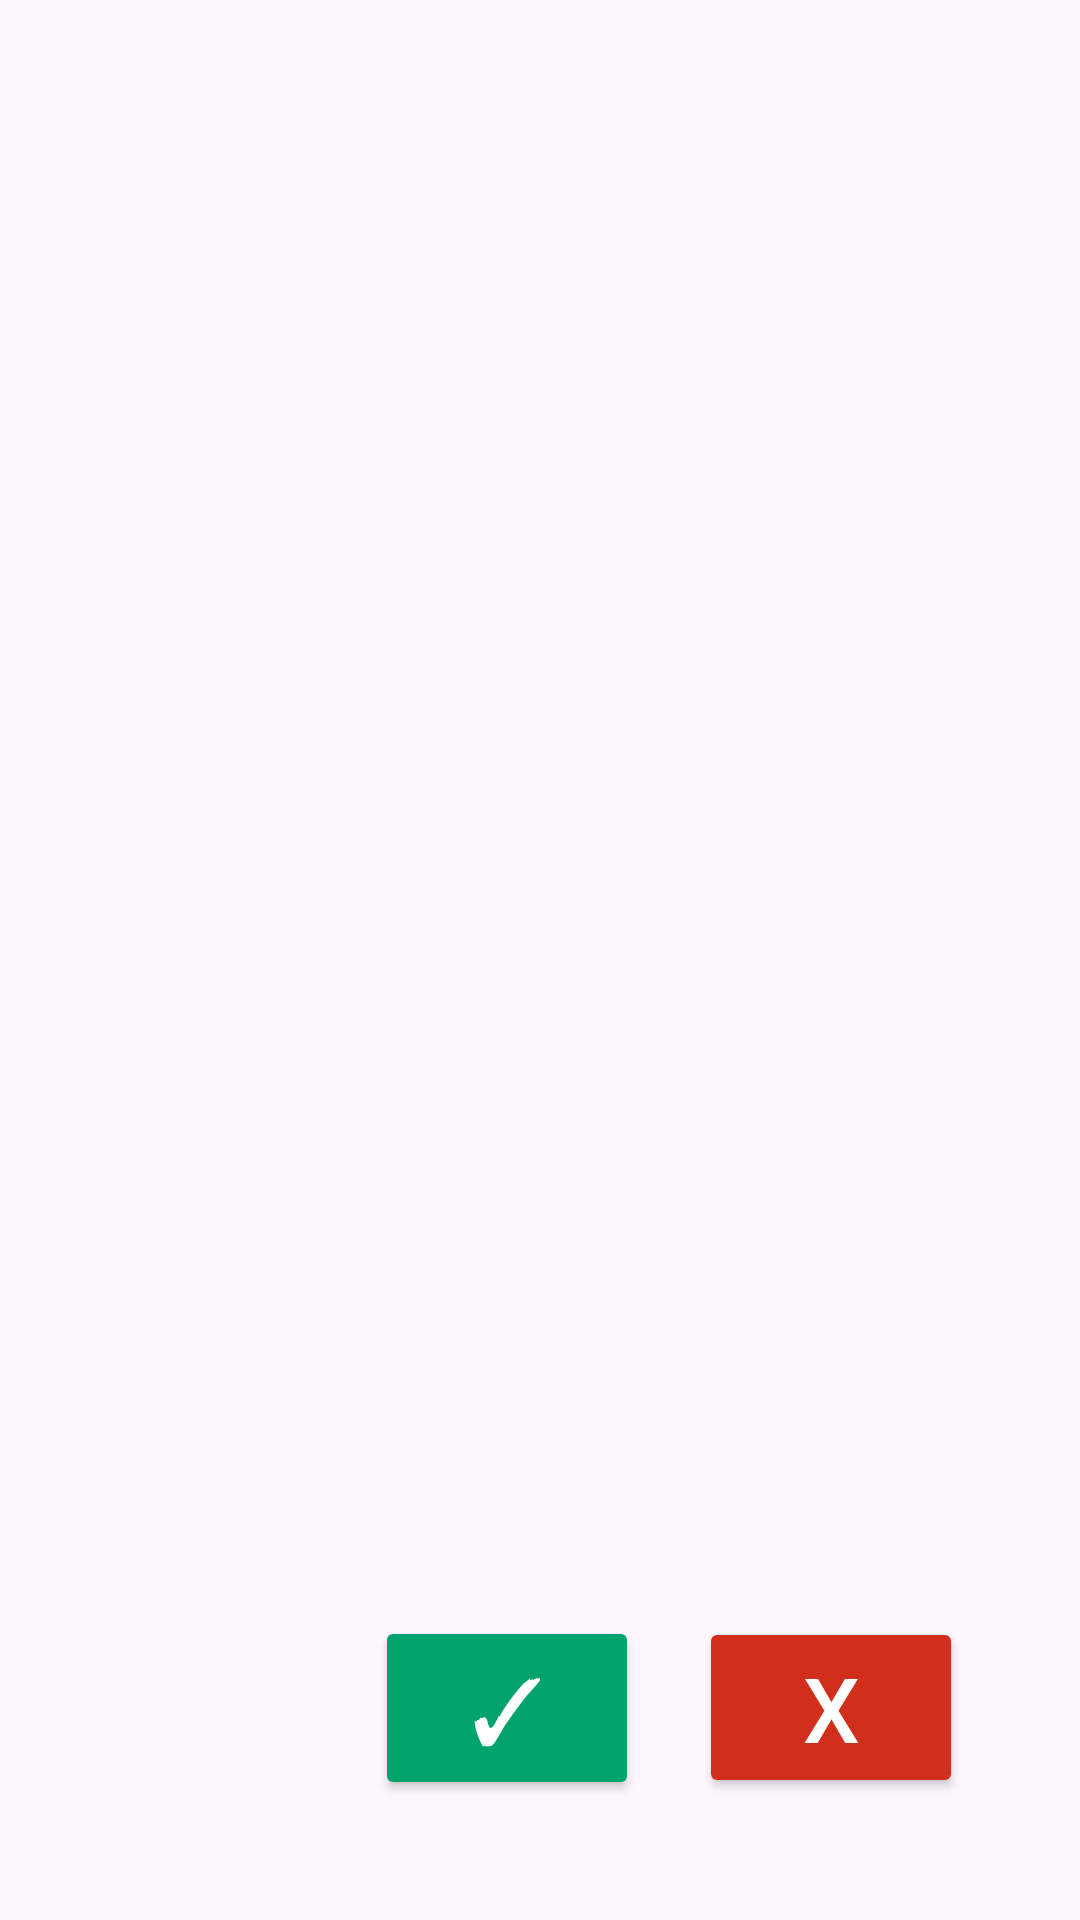

Reconstruct the res/layout file that produces this screen, plus the resources it refers to.
<!-- AndroidManifest.xml: application theme Theme.VTHacks_2 -->
<!-- res/layout/activity_swipe.xml -->
<LinearLayout xmlns:android="http://schemas.android.com/apk/res/android"
    xmlns:app="http://schemas.android.com/apk/res-auto"
    android:layout_width="match_parent"
    android:layout_height="match_parent"
    android:paddingLeft="115dp"
    android:paddingRight="16dp"
    android:orientation="horizontal" >


    <Button
        android:id="@+id/checkButton"
        android:layout_width="wrap_content"
        android:layout_height="wrap_content"
        android:backgroundTint="#00A36C"
        android:text="✓"
        android:layout_gravity="bottom"
        android:layout_marginLeft="10dp"
        android:textColor="#FFFFFF"
        android:textSize="30sp"
        android:layout_alignParentBottom="true"
        android:layout_alignParentRight="true"
        android:layout_marginBottom="20dp"
        android:layout_marginRight="20dp"/>

    <Button
        android:id="@+id/noButton"
        android:layout_width="wrap_content"
        android:layout_height="wrap_content"
        android:layout_gravity="bottom"
        android:layout_alignParentBottom="true"
        android:layout_alignParentRight="true"
        android:layout_marginBottom="20dp"
        android:layout_marginRight="20dp"
        android:backgroundTint="#D22E1E"
        android:text="x"
        android:textColor="#FFFFFF"
        android:textSize="30sp" />
</LinearLayout>
<!-- resources referenced by this layout -->
<resources>
  <style name="Theme.VTHacks_2" parent="Base.Theme.VTHacks_2" />
  <style name="Base.Theme.VTHacks_2" parent="Theme.Material3.DayNight.NoActionBar">
          
          
      </style>
</resources>
